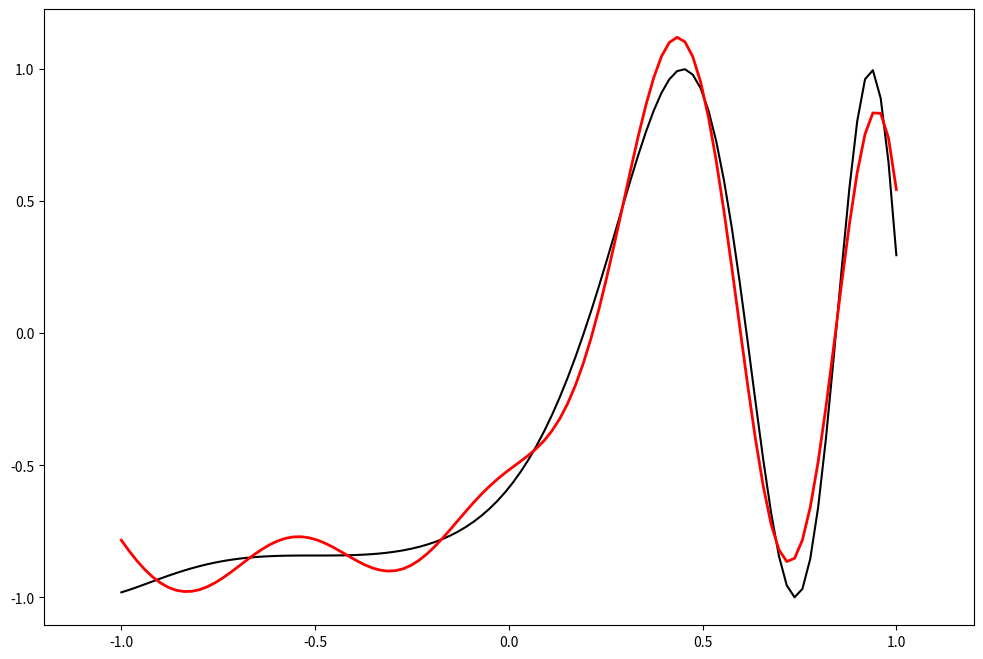

The matplotlib source for this figure:
# -- encoding:utf-8 --
"""
[redacted]
"""

from scipy.linalg import norm, pinv
import numpy as np

from matplotlib import pyplot as plt

np.random.seed(28)


class RBF:
    """
    RBF径向基神经网络
    """

    def __init__(self, input_dim, num_centers, out_dim):
        """
        初始化函数
        :param input_dim: 输入维度数目
        :param num_centers: 中间的核数目
        :param out_dim:输出维度数目
        """
        self.input_dim = input_dim
        self.out_dim = out_dim
        self.num_centers = num_centers
        self.centers = [np.random.uniform(-1, 1, input_dim) for i in range(num_centers)]
        self.beta = 8
        self.W = np.random.random((self.num_centers, self.out_dim))

    def _basisfunc(self, c, d):
        return np.exp(-self.beta * norm(c - d) ** 2)

    def _calcAct(self, X):
        # calculate activations of RBFs
        G = np.zeros((X.shape[0], self.num_centers), float)
        for ci, c in enumerate(self.centers):
            for xi, x in enumerate(X):
                G[xi, ci] = self._basisfunc(c, x)
        return G

    def train(self, X, Y):
        """
        进行模型训练
        :param X: 矩阵，x的维度必须是给定的n * input_dim
        :param Y: 列的向量组合，要求维度必须是n * 1
        :return:
        """

        # 随机初始化中心点(permutation API的作用是打乱顺序，如果给定的是一个int类型的数据，那么打乱range(int)序列)
        rnd_idx = np.random.permutation(X.shape[0])[:self.num_centers]
        self.centers = [X[i, :] for i in rnd_idx]

        # calculate activations of RBFs
        # 相当于计算RBF中的激活函数值
        G = self._calcAct(X)

        # calculate output weights (pseudoinverse)
        # 计算权重(pinv API：计算矩阵的逆) ==> Y=GW ==> W = G^-1Y
        self.W = np.dot(pinv(G), Y)

    def test(self, X):
        """ X: matrix of dimensions n x indim """
        G = self._calcAct(X)
        Y = np.dot(G, self.W)
        return Y


# 构造数据
n = 100
x = np.linspace(-1, 1, n).reshape(n, 1)
y = np.sin(3 * (x + 0.5) ** 3 - 1)
# y = y + np.random.normal(0, 0.1, n).reshape(n, 1)

# RBF神经网络
rbf = RBF(1, 10, 1)
rbf.train(x, y)
z = rbf.test(x)

# plot original data
plt.figure(figsize=(12, 8))
# 展示原始值，黑色
plt.plot(x, y, 'k-')

# plot learned model
# 展示预测值
plt.plot(x, z, 'r-', linewidth=2)

plt.xlim(-1.2, 1.2)
plt.show()
